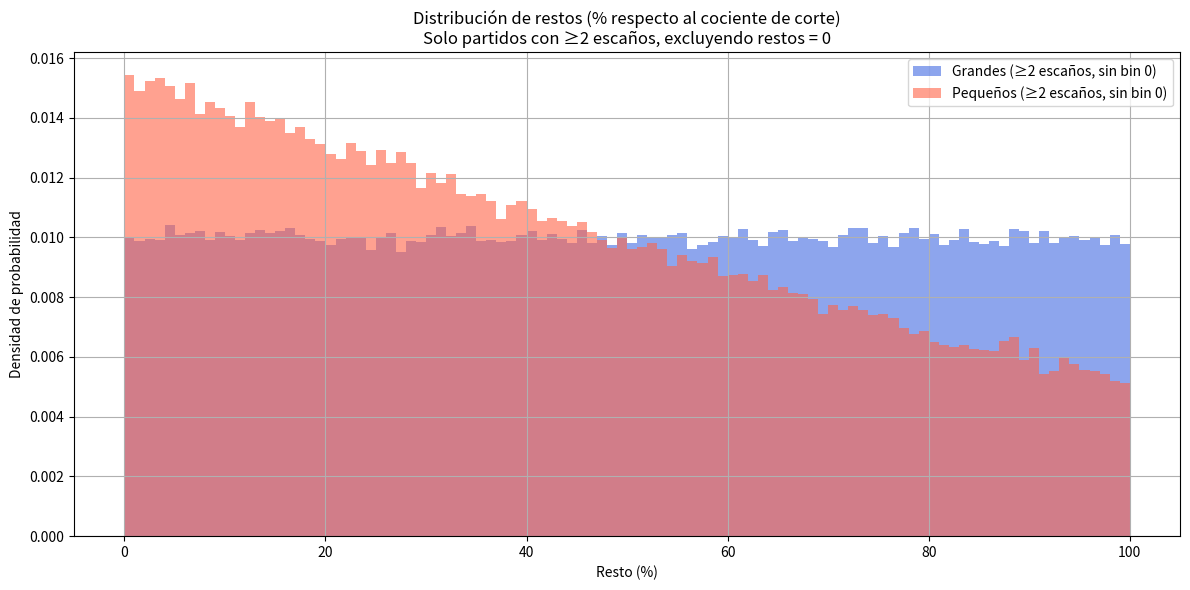

This chart was generated by the following Python code:
import numpy as np
import matplotlib.pyplot as plt

# Parámetros
np.random.seed(42)
num_simulaciones = 100000
total_votos = 500_000
num_partidos = 6
num_escanos = 20

media_porcentajes = np.array([0.30, 0.25, 0.24, 0.15, 0.12, 0.10, 0.08])
media_porcentajes /= media_porcentajes.sum()
concentracion_total = 200
alpha = media_porcentajes * concentracion_total

restos_grandes_filtrados = []
restos_pequenos_filtrados = []

def calcular_restos_filtrados(votos_fila, num_escanos):
    cocientes = []
    for i, votos in enumerate(votos_fila):
        cocientes += [(votos / (j + 1), i) for j in range(num_escanos)]
    cocientes.sort(reverse=True)

    escaños = [0] * len(votos_fila)
    for _, i in cocientes[:num_escanos]:
        escaños[i] += 1

    umbral = cocientes[num_escanos - 1][0]
    total_votos_lista = np.sum(votos_fila)
    porcentajes = votos_fila / total_votos_lista
    grandes_indices = np.argsort(porcentajes)[-3:]

    for i, e in enumerate(escaños):
        if e >= 2:
            resto = votos_fila[i] - (e * umbral)
            if not resto: continue
            resto_pct = resto / umbral
            if i in grandes_indices:
                restos_grandes_filtrados.append(resto_pct * 100)
            else:
                restos_pequenos_filtrados.append(resto_pct * 100)

# Ejecutar simulaciones
for _ in range(num_simulaciones):
    proporciones = np.random.dirichlet(alpha)
    votos_fila = np.random.multinomial(total_votos, proporciones)
    calcular_restos_filtrados(votos_fila, num_escanos)

# Graficar resultados
plt.figure(figsize=(12, 6))
plt.hist(restos_grandes_filtrados, bins=100, color='royalblue', alpha=0.6, label='Grandes (≥2 escaños, sin bin 0)', density=True)
plt.hist(restos_pequenos_filtrados, bins=100, color='tomato', alpha=0.6, label='Pequeños (≥2 escaños, sin bin 0)', density=True)
plt.title('Distribución de restos (% respecto al cociente de corte)\nSolo partidos con ≥2 escaños, excluyendo restos = 0')
plt.xlabel('Resto (%)')
plt.ylabel('Densidad de probabilidad')
plt.legend()
plt.grid(True)
plt.tight_layout()
plt.show()
